4-way image classification set "data" from GitHub (SainaPattanaik/Brain-Tumor-Classification); label vocabulary: glioma tumor, meningioma tumor, no tumor, pituitary tumor.

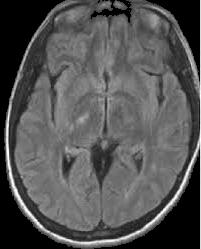
Label: no tumor

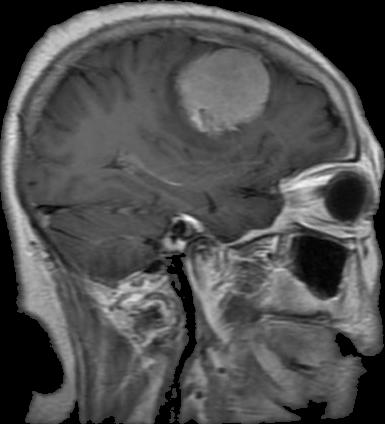
Label: meningioma tumor

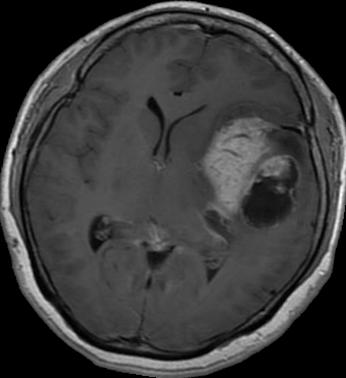
Label: meningioma tumor

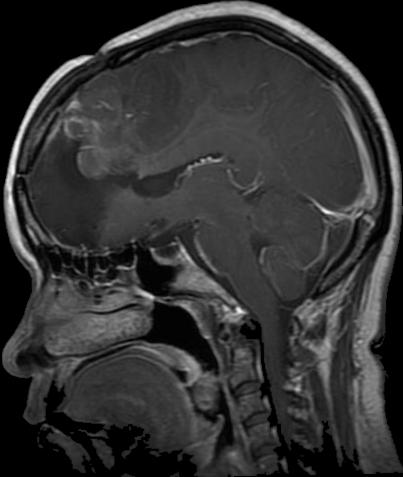
Label: glioma tumor

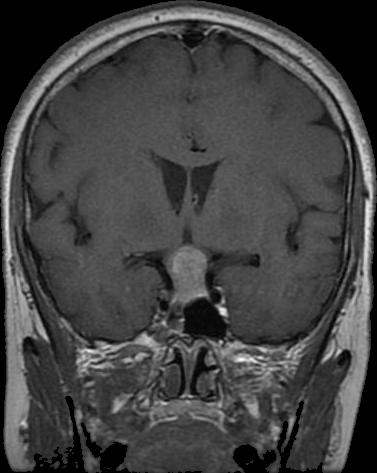
Label: pituitary tumor

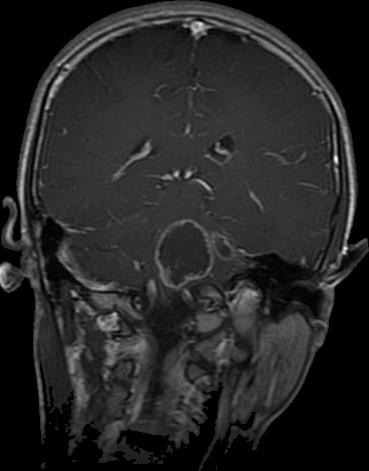
Label: glioma tumor
